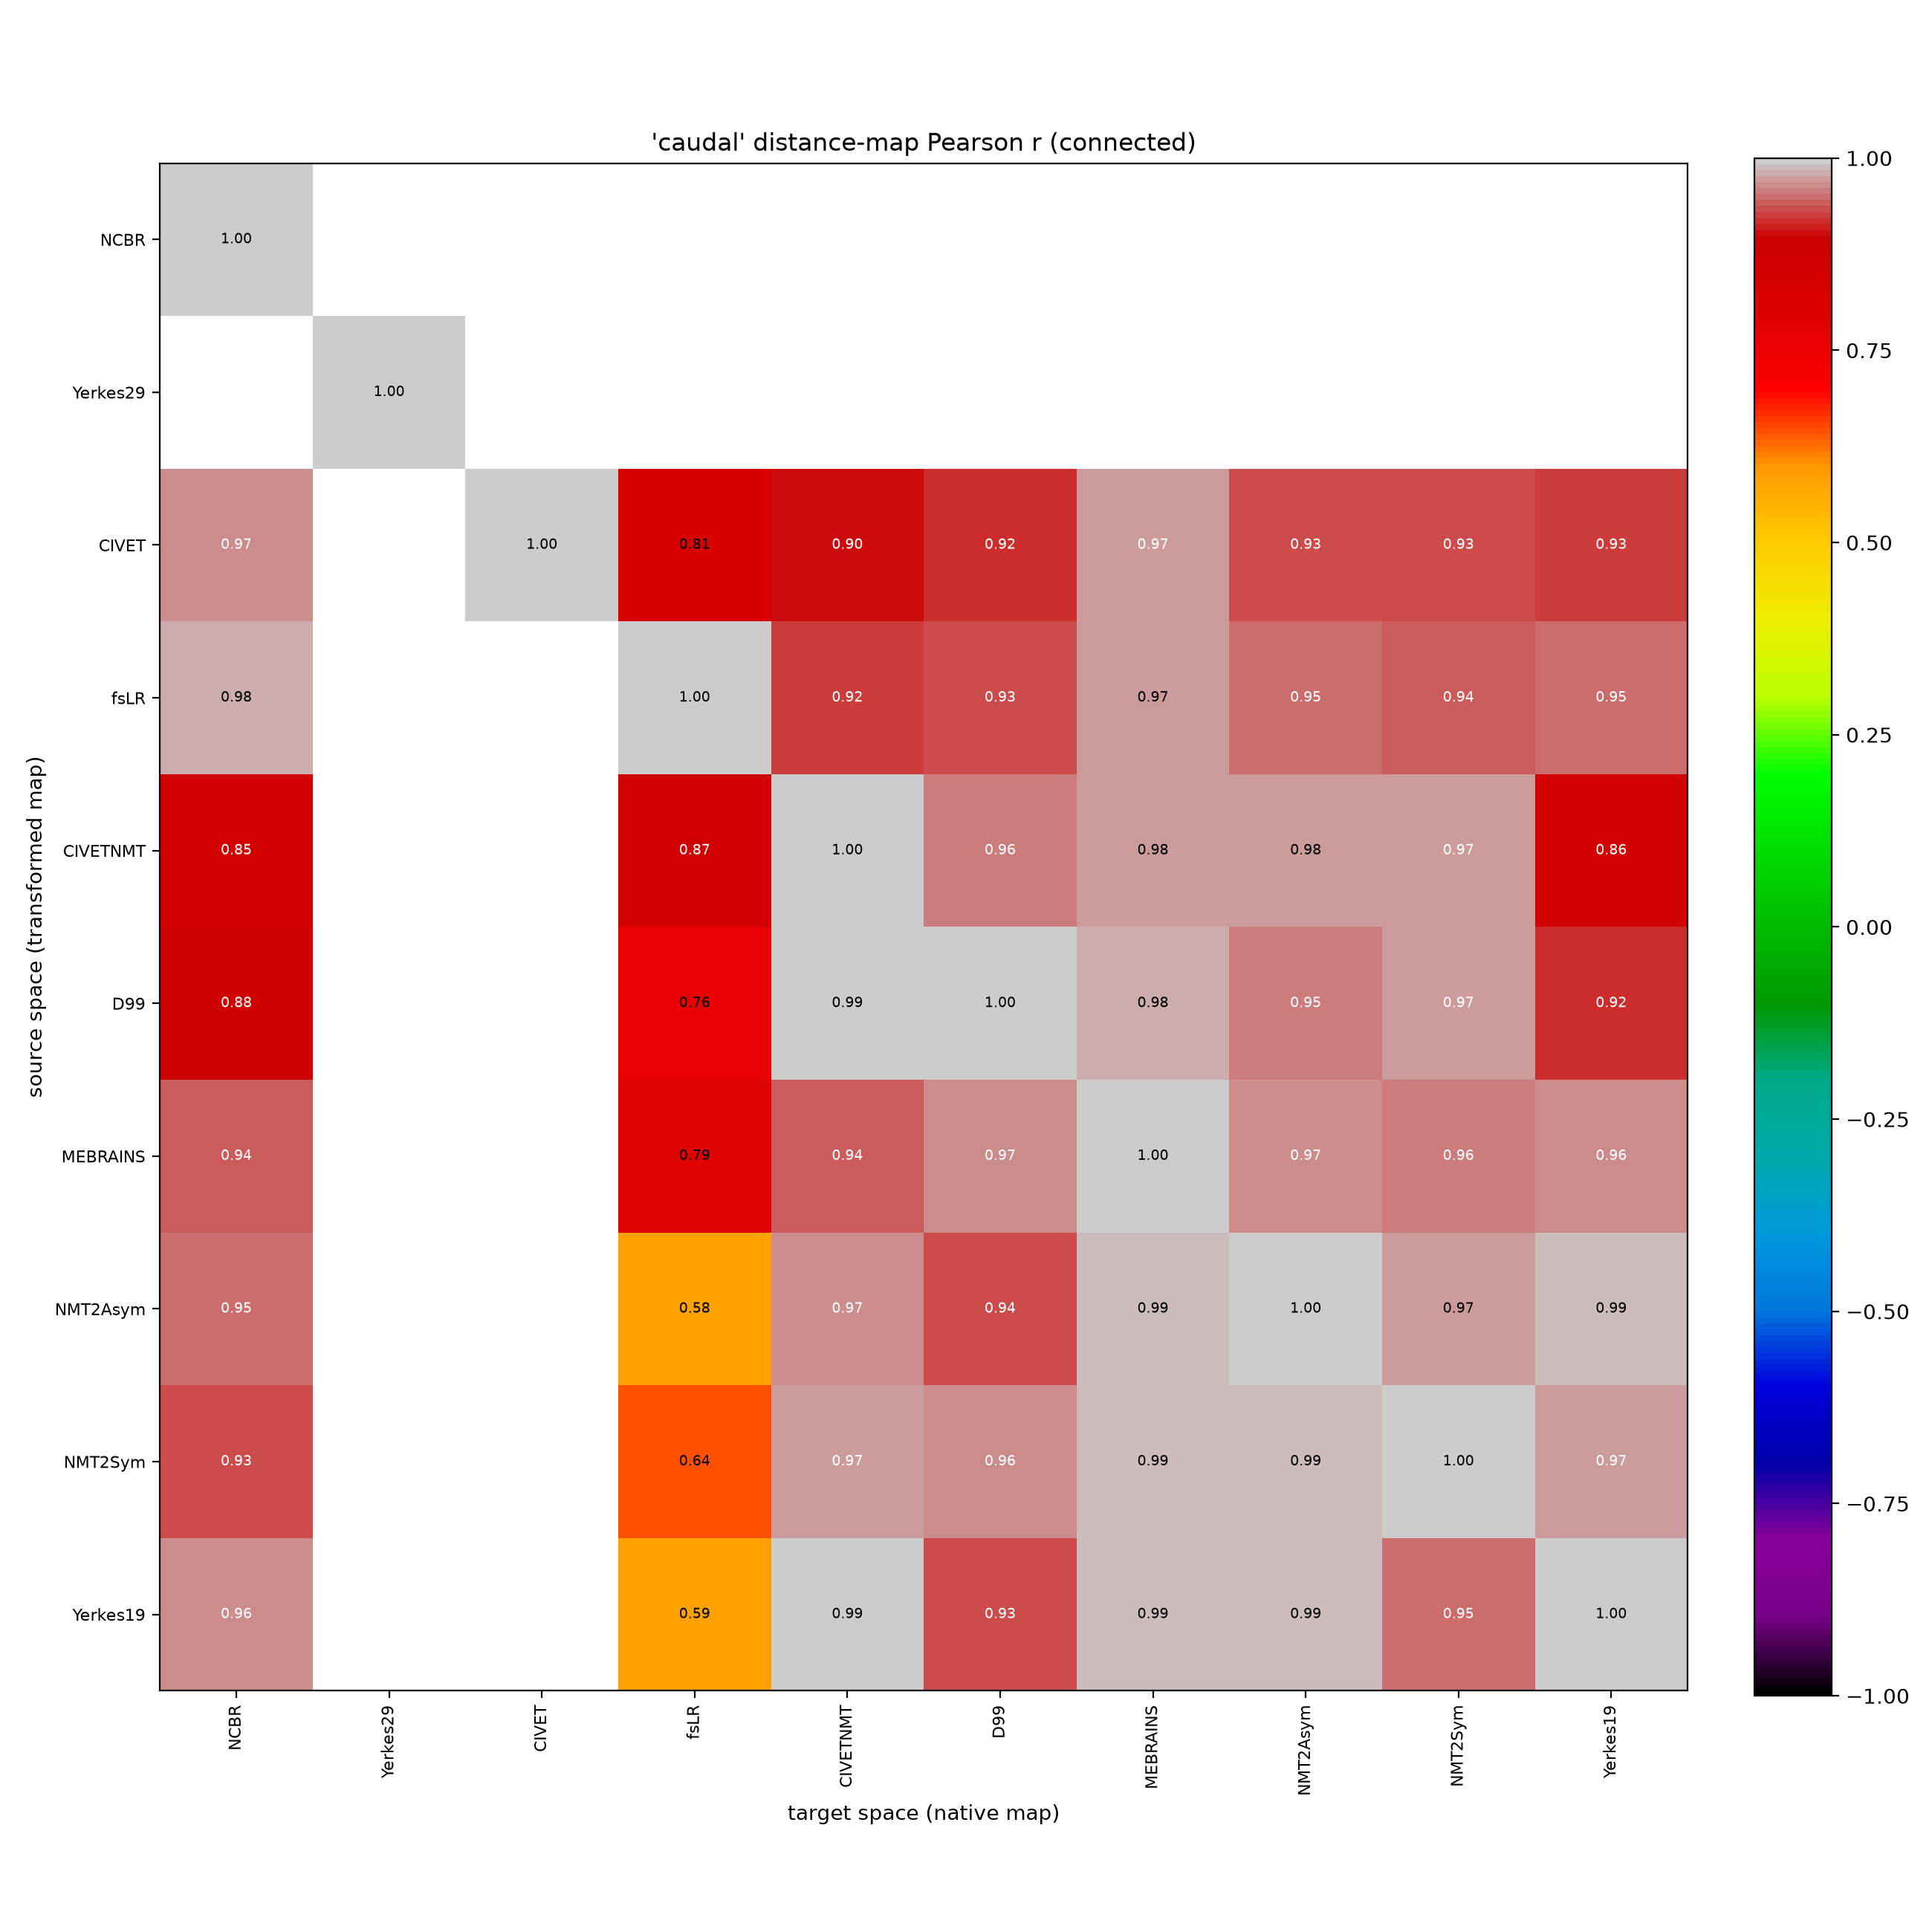

The table this chart was drawn from, first rows:
, NCBR, Yerkes29, CIVET, fsLR, CIVETNMT, D99, MEBRAINS, NMT2Asym, NMT2Sym, Yerkes19
NCBR, 1.0, , , , , , , , , 
Yerkes29, , 1.0, , , , , , , , 
CIVET, 0.967, , 1.0, 0.8128, 0.903, 0.9217, 0.9694, 0.9315, 0.9307, 0.9288
fsLR, 0.9815, , , 1.0, 0.9227, 0.9311, 0.9746, 0.948, 0.945, 0.9457
CIVETNMT, 0.8526, , , 0.8742, 1.0, 0.9576, 0.9754, 0.9761, 0.9724, 0.8556
D99, 0.8758, , , 0.7646, 0.995, 1.0, 0.9824, 0.9533, 0.9721, 0.9188
MEBRAINS, 0.9425, , , 0.7883, 0.9401, 0.9666, 1.0, 0.9652, 0.9581, 0.9611
NMT2Asym, 0.9466, , , 0.5808, 0.9678, 0.9371, 0.9918, 1.0, 0.9734, 0.9915
NMT2Sym, 0.9297, , , 0.642, 0.9705, 0.9639, 0.9921, 0.9878, 1.0, 0.9704
Yerkes19, 0.962, , , 0.585, 0.9925, 0.9306, 0.9883, 0.9916, 0.9531, 1.0
